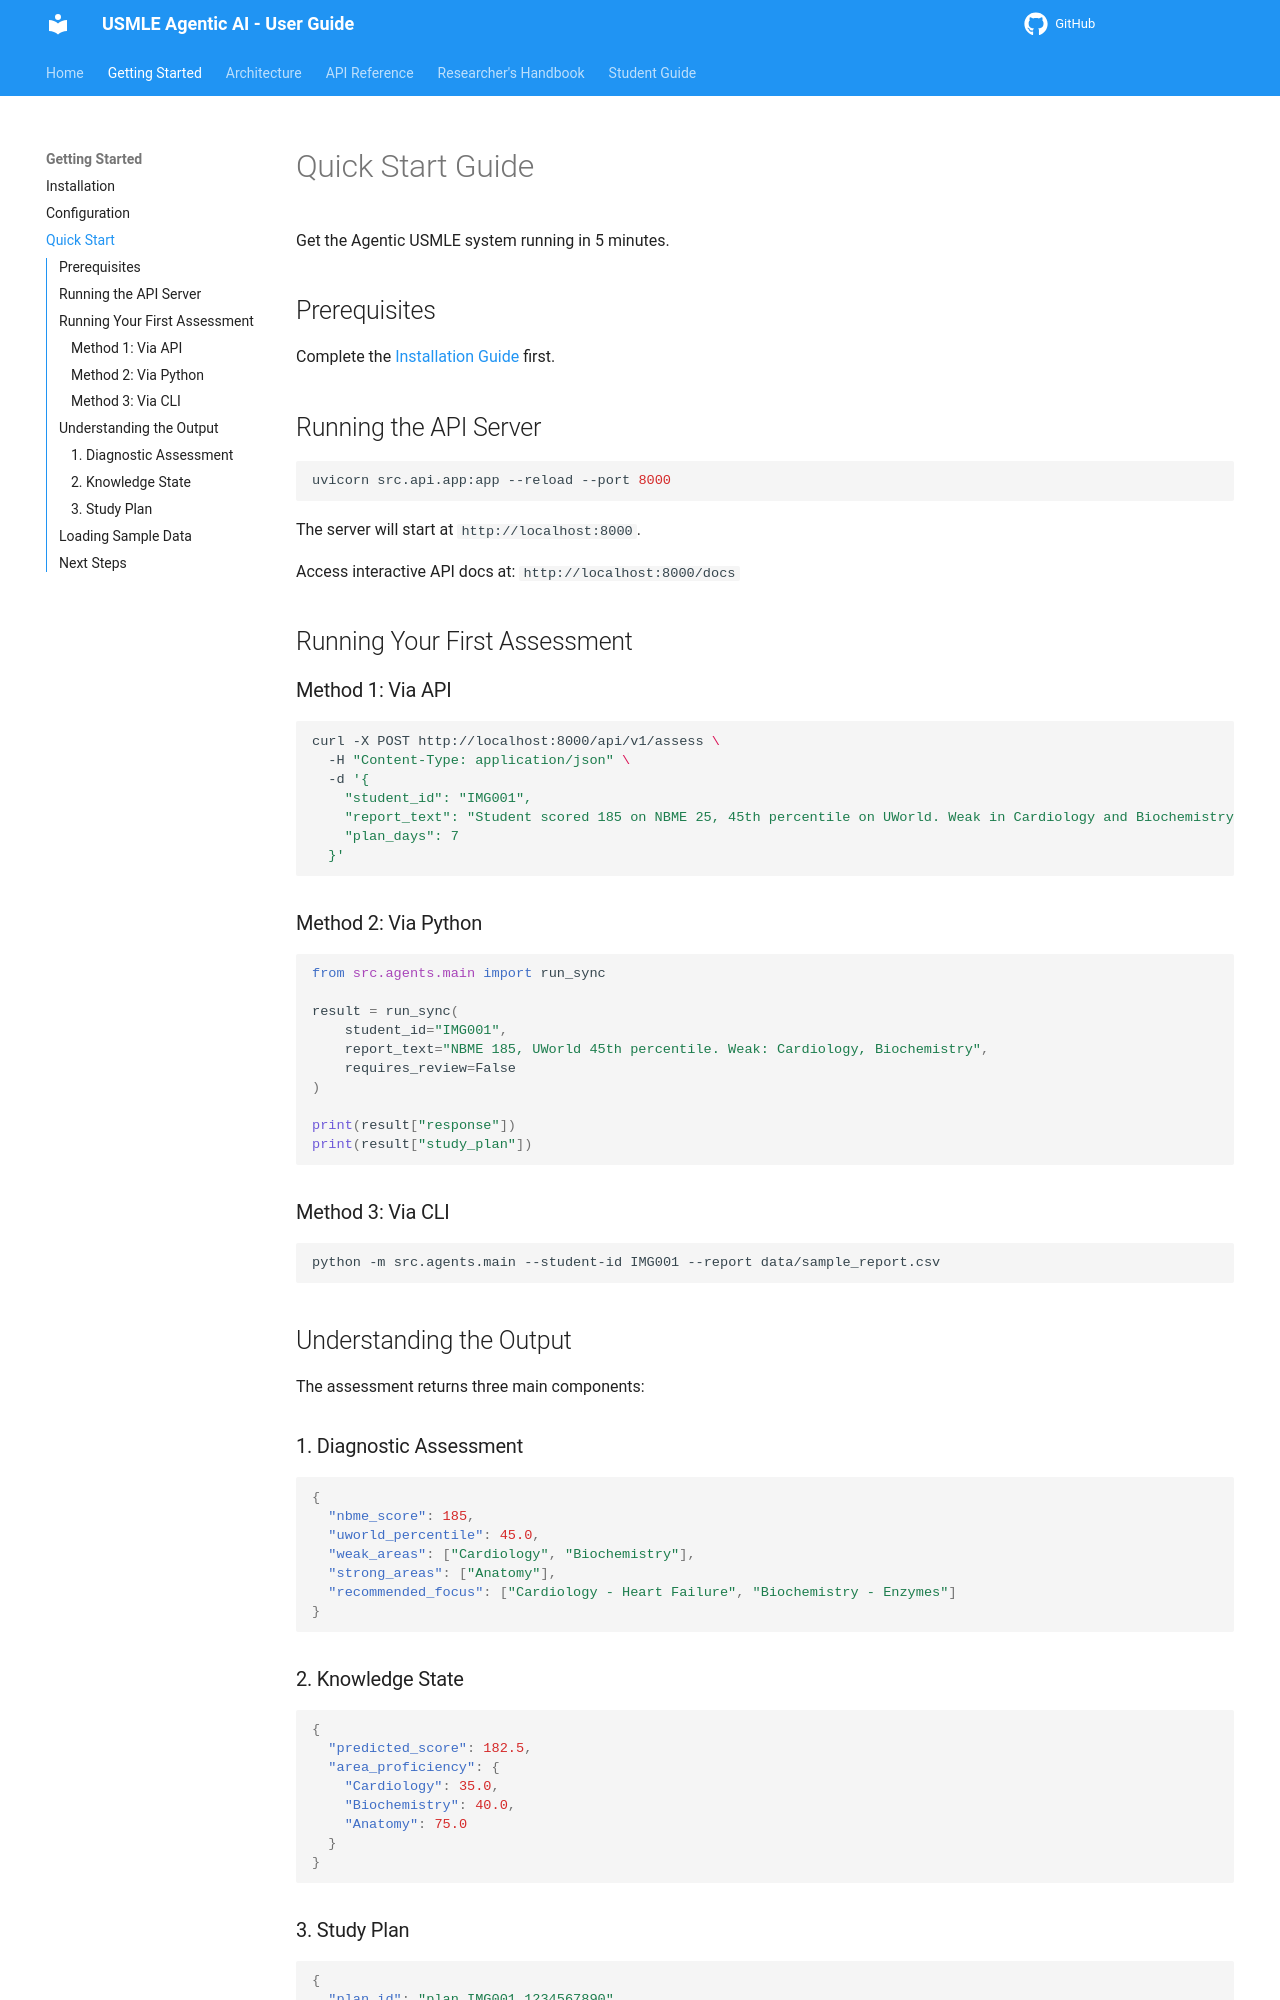

repository: ssnelavala-masstcs/Agentic-AI-for-USMLE-Prep · page: getting-started/quickstart/index.html · generator: mkdocs

# Quick Start Guide

Get the Agentic USMLE system running in 5 minutes.

## Prerequisites

Complete the [Installation Guide](installation.md) first.

## Running the API Server

```bash
uvicorn src.api.app:app --reload --port 8000
```

The server will start at `http://localhost:8000`.

Access interactive API docs at: `http://localhost:8000/docs`

## Running Your First Assessment

### Method 1: Via API

```bash
curl -X POST http://localhost:8000/api/v1/assess \
  -H "Content-Type: application/json" \
  -d '{
    "student_id": "IMG001",
    "report_text": "Student scored 185 on NBME 25, 45th percentile on UWorld. Weak in Cardiology and Biochemistry.",
    "plan_days": 7
  }'
```

### Method 2: Via Python

```python
from src.agents.main import run_sync

result = run_sync(
    student_id="IMG001",
    report_text="NBME 185, UWorld 45th percentile. Weak: Cardiology, Biochemistry",
    requires_review=False
)

print(result["response"])
print(result["study_plan"])
```

### Method 3: Via CLI

```bash
python -m src.agents.main --student-id IMG001 --report data/sample_report.csv
```

## Understanding the Output

The assessment returns three main components:

### 1. Diagnostic Assessment

```json
{
  "nbme_score": 185,
  "uworld_percentile": 45.0,
  "weak_areas": ["Cardiology", "Biochemistry"],
  "strong_areas": ["Anatomy"],
  "recommended_focus": ["Cardiology - Heart Failure", "Biochemistry - Enzymes"]
}
```

### 2. Knowledge State

```json
{
  "predicted_score": 182.5,
  "area_proficiency": {
    "Cardiology": 35.0,
    "Biochemistry": 40.0,
    "Anatomy": 75.0
  }
}
```
